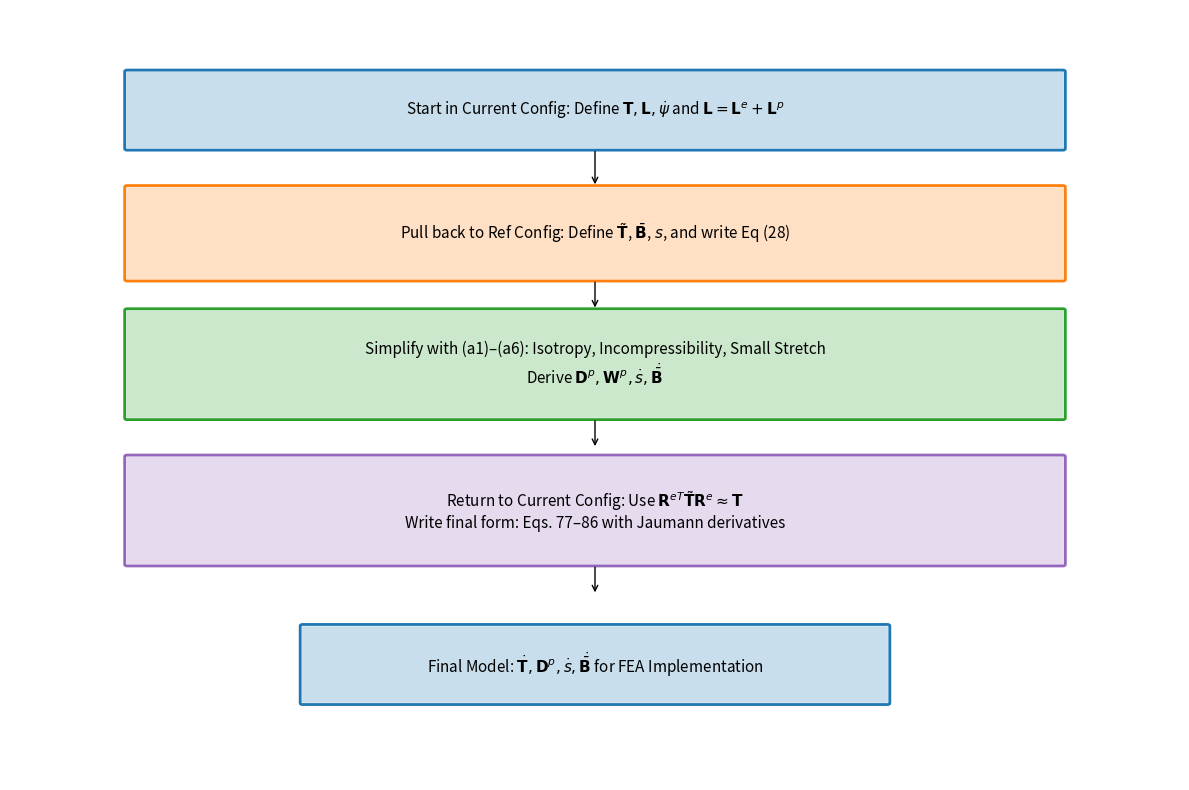

Python code for this plot: (Note: this script raises an exception after producing the figure.)
import matplotlib.pyplot as plt
import matplotlib.patches as patches
import matplotlib.patheffects as pe

fig, ax = plt.subplots(figsize=(12, 8))
ax.set_xlim(0, 10)
ax.set_ylim(0, 10)
ax.axis("off")

# Colors
colors = {
    "blue": "#1f77b4",
    "orange": "#ff7f0e",
    "green": "#2ca02c",
    "purple": "#9467bd",
}


# Box drawing function
def draw_box(x, y, w, h, text, color):
    box = patches.FancyBboxPatch(
        (x, y),
        w,
        h,
        boxstyle="round,pad=0.02",
        linewidth=2,
        edgecolor=color,
        facecolor=color + "20",
        path_effects=[pe.withStroke(linewidth=3, foreground="white")],
    )
    ax.add_patch(box)
    ax.text(
        x + w / 2, y + h / 2, text, ha="center", va="center", fontsize=11, wrap=True
    )


# Arrows
def draw_arrow(x1, y1, x2, y2):
    ax.annotate(
        "",
        xy=(x2, y2),
        xytext=(x1, y1),
        arrowprops=dict(facecolor="black", arrowstyle="->"),
    )


# Step 1: Start in Current Configuration
draw_box(
    1,
    8.2,
    8,
    1,
    r"Start in Current Config: Define $\mathbf{T}, \mathbf{L}, \dot{\psi}$ and $\mathbf{L} = \mathbf{L}^e + \mathbf{L}^p$",
    colors["blue"],
)

# Step 2: Pull back to reference config
draw_box(
    1,
    6.5,
    8,
    1.2,
    r"Pull back to Ref Config: Define $\tilde{\mathbf{T}}$, $\bar{\mathbf{B}}$, $s$, and write Eq (28)",
    colors["orange"],
)
draw_arrow(5, 8.2, 5, 7.7)

# Step 3: Simplify using assumptions
draw_box(
    1,
    4.7,
    8,
    1.4,
    r"Simplify with (a1)–(a6): Isotropy, Incompressibility, Small Stretch"
    + "\n"
    + r"Derive $\mathbf{D}^p, \mathbf{W}^p, \dot{s}, \dot{\bar{\mathbf{B}}}$",
    colors["green"],
)
draw_arrow(5, 6.5, 5, 6.1)

# Step 4: Return to current configuration
draw_box(
    1,
    2.8,
    8,
    1.4,
    r"Return to Current Config: Use $\mathbf{R}^{eT} \tilde{\mathbf{T}} \mathbf{R}^e \approx \mathbf{T}$"
    + "\n"
    + r"Write final form: Eqs. 77–86 with Jaumann derivatives",
    colors["purple"],
)
draw_arrow(5, 4.7, 5, 4.3)

# Final Output
draw_box(
    2.5,
    1,
    5,
    1,
    r"Final Model: $\dot{\mathbf{T}}, \mathbf{D}^p, \dot{s}, \dot{\bar{\mathbf{B}}}$ for FEA Implementation",
    colors["blue"],
)
draw_arrow(5, 2.8, 5, 2.4)

plt.tight_layout()
# plt.savefig("./myFig.png")
plt.savefig("/home/<user>/603/603talk/anandFlow.png")
